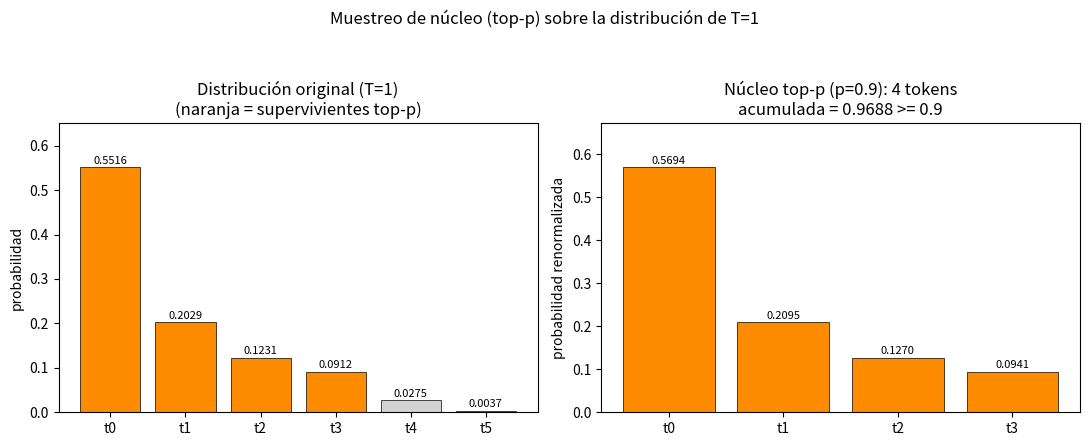

Write Python code to recreate this figure.
# T2 — Muestreo de núcleo (top-p, p=0.9) sobre la distribución de T=1 de la Parte 1 (T1)
# Solo librerías permitidas. Sin red, sin subprocess, sin rutas absolutas.

import json
import os
import numpy as np
import matplotlib
matplotlib.use("Agg")
import matplotlib.pyplot as plt

# ------------------------------------------------------------------
# 1. Cargar la distribución de T=1 calculada en T1 (entrada/T1/)
# ------------------------------------------------------------------
ruta_t1 = os.path.join("entrada", "T1", "resultados.json")
if os.path.exists(ruta_t1):
    with open(ruta_t1, "r", encoding="utf-8") as f:
        res_t1 = json.load(f)
    tokens = list(res_t1["tokens"])
    logits = np.array(res_t1["logits"], dtype=float)
    p_T1 = np.array(res_t1["distribuciones"]["T=1.0"], dtype=float)
    fuente = "entrada/T1/resultados.json"
else:
    # Respaldo: recalcular la softmax con T=1 (numéricamente estable)
    tokens = ["t0", "t1", "t2", "t3", "t4", "t5"]
    logits = np.array([2.0, 1.0, 0.5, 0.2, -1.0, -3.0], dtype=float)
    z = logits - logits.max()
    p_T1 = np.exp(z) / np.exp(z).sum()
    fuente = "recalculada (respaldo)"

# Verificación: recomputar softmax(T=1) y comparar con lo cargado
z = logits / 1.0
z = z - z.max()
p_recalc = np.exp(z) / np.exp(z).sum()
diff_max = float(np.max(np.abs(p_T1 - p_recalc)))

# ------------------------------------------------------------------
# 2. Top-p (nucleus) con p = 0.9
#    Ordenar por probabilidad descendente, conservar el conjunto MÍNIMO
#    cuya probabilidad acumulada alcanza p (incluido el token que cruza
#    el umbral) y renormalizar sobre los supervivientes.
# ------------------------------------------------------------------
p_corte = 0.9

orden = np.argsort(-p_T1, kind="stable")          # índices en orden descendente
probs_ord = p_T1[orden]
tokens_ord = [tokens[i] for i in orden]
acumulada = np.cumsum(probs_ord)

# Número mínimo k de tokens con acumulada >= p (searchsorted con side='left'
# incluye el token en el que la acumulada iguala o supera el umbral)
k = int(np.searchsorted(acumulada, p_corte, side="left")) + 1
k = min(k, len(tokens))

idx_sup = orden[:k]
tokens_sup = [tokens[i] for i in idx_sup]
probs_sup = p_T1[idx_sup]
acum_sup = float(acumulada[k - 1])                # acumulada del núcleo (>= 0.9)

# Renormalización sobre los supervivientes
probs_renorm = probs_sup / probs_sup.sum()
suma_renorm = float(probs_renorm.sum())

tokens_desc = [tokens[i] for i in orden[k:]]
masa_desc = float(p_T1[orden[k:]].sum())

# Acumulada por token superviviente (para la tabla)
acum_por_sup = [float(acumulada[j]) for j in range(k)]

# ------------------------------------------------------------------
# 3. Escribir resultados.json (contrato de la subtarea)
# ------------------------------------------------------------------
resultados = {
    "p": p_corte,
    "temperatura": 1.0,
    "fuente_distribucion": fuente,
    "tokens": tokens,
    "logits": logits.tolist(),
    "distribucion_T1": p_T1.tolist(),
    "orden_descendente": tokens_ord,
    "probs_ordenadas_descendente": probs_ord.tolist(),
    "prob_acumulada_ordenada": acumulada.tolist(),
    "tokens_supervivientes_top_p": tokens_sup,
    "probs_supervivientes_originales": probs_sup.tolist(),
    "prob_acumulada_por_superviviente": acum_por_sup,
    "prob_acumulada_conjunto_superviviente": acum_sup,
    "cumple_acumulada_ge_p": bool(acum_sup >= p_corte),
    "distribucion_renormalizada": probs_renorm.tolist(),
    "suma_distribucion_renormalizada": suma_renorm,
    "tokens_descartados": tokens_desc,
    "masa_probabilidad_descartada": masa_desc,
    "tabla_resumen": [
        {
            "token": tokens_sup[j],
            "prob_original_T1": float(probs_sup[j]),
            "prob_acumulada": acum_por_sup[j],
            "prob_renormalizada": float(probs_renorm[j]),
        }
        for j in range(k)
    ],
    "verificacion_softmax_T1_max_abs_diff": diff_max,
}

with open("resultados.json", "w", encoding="utf-8") as f:
    json.dump(resultados, f, indent=2, ensure_ascii=False)

# ------------------------------------------------------------------
# 4. Figura: distribución original vs. núcleo top-p renormalizado
# ------------------------------------------------------------------
fig, axes = plt.subplots(1, 2, figsize=(11, 4.5))

x_full = np.arange(len(tokens))
colores = ["darkorange" if i in set(idx_sup) else "lightgray" for i in range(len(tokens))]
axes[0].bar(x_full, p_T1, color=colores, edgecolor="black", linewidth=0.5)
axes[0].set_xticks(x_full)
axes[0].set_xticklabels(tokens)
axes[0].set_ylim(0, p_T1.max() * 1.18)
axes[0].set_ylabel("probabilidad")
axes[0].set_title("Distribución original (T=1)\n(naranja = supervivientes top-p)")
for i, v in enumerate(p_T1):
    axes[0].text(i, v + 0.008, f"{v:.4f}", ha="center", fontsize=8)

x_sup = np.arange(k)
axes[1].bar(x_sup, probs_renorm, color="darkorange", edgecolor="black", linewidth=0.5)
axes[1].set_xticks(x_sup)
axes[1].set_xticklabels(tokens_sup)
axes[1].set_ylim(0, probs_renorm.max() * 1.18)
axes[1].set_ylabel("probabilidad renormalizada")
axes[1].set_title(f"Núcleo top-p (p={p_corte}): {k} tokens\nacumulada = {acum_sup:.4f} >= {p_corte}")
for i, v in enumerate(probs_renorm):
    axes[1].text(i, v + 0.008, f"{v:.4f}", ha="center", fontsize=8)

fig.suptitle("Muestreo de núcleo (top-p) sobre la distribución de T=1", fontsize=12)
fig.tight_layout(rect=[0, 0, 1, 0.93])
plt.savefig("top_p_nucleus.png", dpi=120)
plt.close(fig)

# ------------------------------------------------------------------
# 5. Resumen breve
# ------------------------------------------------------------------
print("=== T2: Muestreo de núcleo top-p (p=0.9) sobre la distribución T=1 ===")
print(f"Fuente de la distribución: {fuente}")
print("Orden descendente y acumulada:")
for t, v, a in zip(tokens_ord, probs_ord, acumulada):
    print(f"  {t}: p={v:.6f}  acum={a:.6f}")
print(f"Tokens supervivientes (conjunto mínimo con acumulada >= {p_corte}): {tokens_sup}")
print(f"Probabilidad acumulada del núcleo: {acum_sup:.6f} (>= 0.9: {acum_sup >= p_corte})")
print("Distribución renormalizada:")
for t, pr in zip(tokens_sup, probs_renorm):
    print(f"  {t}: {pr:.6f}")
print(f"Suma de la distribución renormalizada: {suma_renorm:.6f}")
print(f"Tokens descartados: {tokens_desc} (masa descartada = {masa_desc:.6f})")
print(f"Verificación softmax T=1 (máx. dif. absoluta): {diff_max:.2e}")
print("Figura guardada: top_p_nucleus.png | Resultados en resultados.json")
